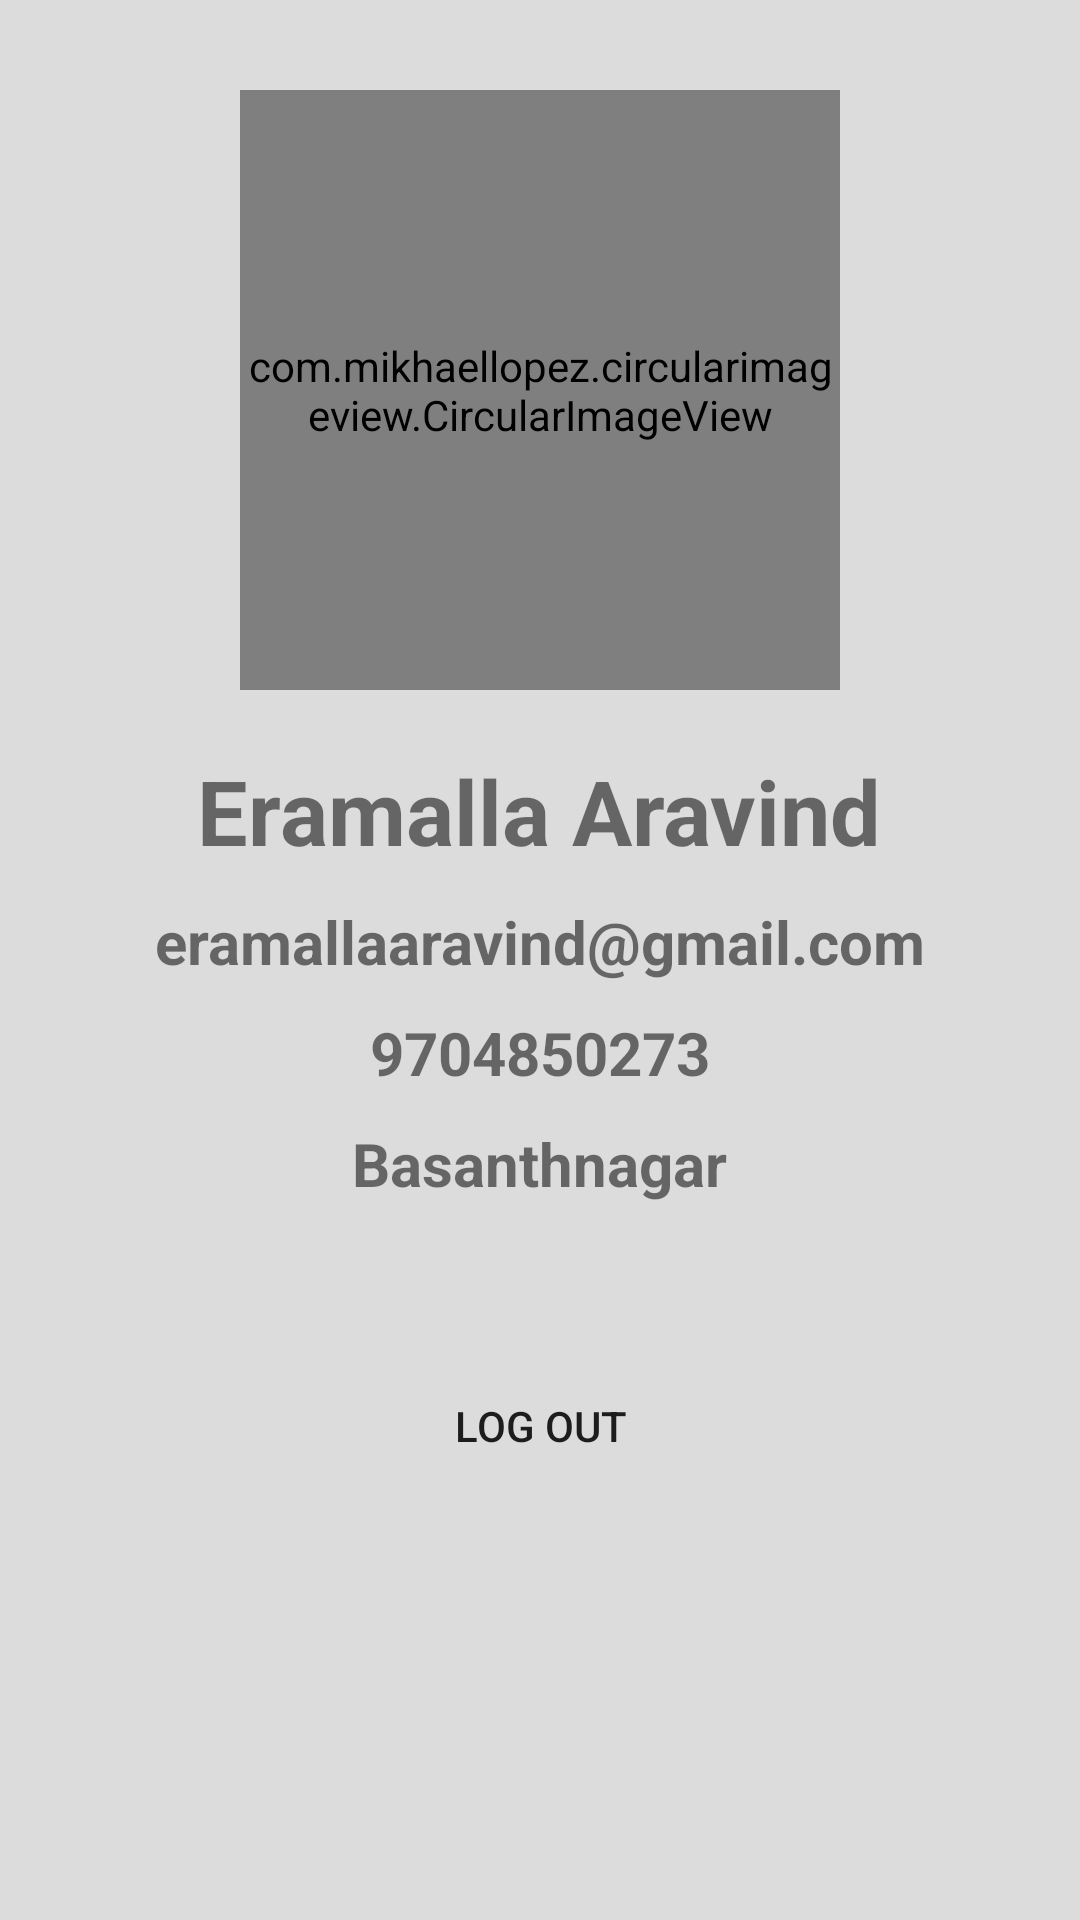

Reconstruct the res/layout file that produces this screen, plus the resources it refers to.
<!-- AndroidManifest.xml: application theme Theme.WeDeliver.App -->
<!-- res/layout/activity_user_account_details.xml -->
<?xml version="1.0" encoding="utf-8"?>
<LinearLayout xmlns:android="http://schemas.android.com/apk/res/android"
    xmlns:app="http://schemas.android.com/apk/res-auto"
    xmlns:tools="http://schemas.android.com/tools"
    android:layout_width="match_parent"
    android:layout_height="match_parent"
    tools:context=".user_account_details"
    android:background="@color/color_gray_light"

    android:orientation="vertical">
    <com.mikhaellopez.circularimageview.CircularImageView
        android:layout_width="200dp"
        android:layout_height="200dp"
        android:layout_marginTop="30dp"
        android:layout_gravity="center_horizontal"
        android:id="@+id/user_imageview"
        android:src="@drawable/item_default_image"
        ></com.mikhaellopez.circularimageview.CircularImageView>
    <TextView
        android:layout_width="wrap_content"
        android:layout_height="wrap_content"
        android:id="@+id/user_name"
        android:text="Eramalla Aravind"
        android:layout_marginTop="20dp"
        android:layout_gravity="center_horizontal"
        android:textStyle="bold"
        android:textSize="30dp"
        ></TextView>
    <TextView
        android:layout_width="wrap_content"
        android:layout_height="wrap_content"
        android:id="@+id/user_email"
        android:layout_marginTop="10dp"
        android:text="eramallaaravind@gmail.com"
        android:layout_gravity="center_horizontal"
        android:textStyle="bold"
        android:textSize="20dp"
        ></TextView>
    <TextView
        android:layout_width="wrap_content"
        android:layout_height="wrap_content"
        android:id="@+id/user_phone"
        android:layout_marginTop="10dp"
        android:text="9704850273"
        android:layout_gravity="center_horizontal"
        android:textStyle="bold"
        android:textSize="20dp"
        ></TextView>
    <TextView
        android:layout_width="wrap_content"
        android:layout_height="wrap_content"
        android:id="@+id/user_address"
        android:layout_marginTop="10dp"
        android:text="Basanthnagar"
        android:layout_gravity="center_horizontal"
        android:textStyle="bold"
        android:textSize="20dp"
        ></TextView>
    <Button
        android:layout_width="wrap_content"
        android:layout_height="wrap_content"
        android:layout_gravity="center_horizontal"
        android:layout_marginTop="50dp"
        android:id="@+id/logout"
        android:background="@drawable/btn_background"
        android:text="Log out"
        ></Button>



</LinearLayout>
<!-- resources referenced by this layout -->
<resources>
  <color name="color_gray_light">#99C9C9C9</color>
  <style name="Theme.WeDeliver.App" parent="Theme.AppCompat.DayNight.NoActionBar">
          
          <item name="colorPrimary">@color/purple_500</item>
          <item name="colorPrimaryVariant">@color/purple_700</item>
          <item name="colorOnPrimary">@color/white</item>
          
          <item name="colorSecondary">@color/teal_200</item>
          <item name="colorSecondaryVariant">@color/teal_700</item>
          <item name="colorOnSecondary">@color/black</item>
          
          <item name="android:statusBarColor" tools:targetApi="l">?attr/colorPrimaryVariant</item>
          
      </style>
  <color name="purple_500">#FF6200EE</color>
  <color name="purple_700">#FF3700B3</color>
  <color name="white">#ffffff</color>
  <color name="teal_200">#FF03DAC5</color>
  <color name="teal_700">#FF018786</color>
  <color name="black">#FF000000</color>
</resources>
